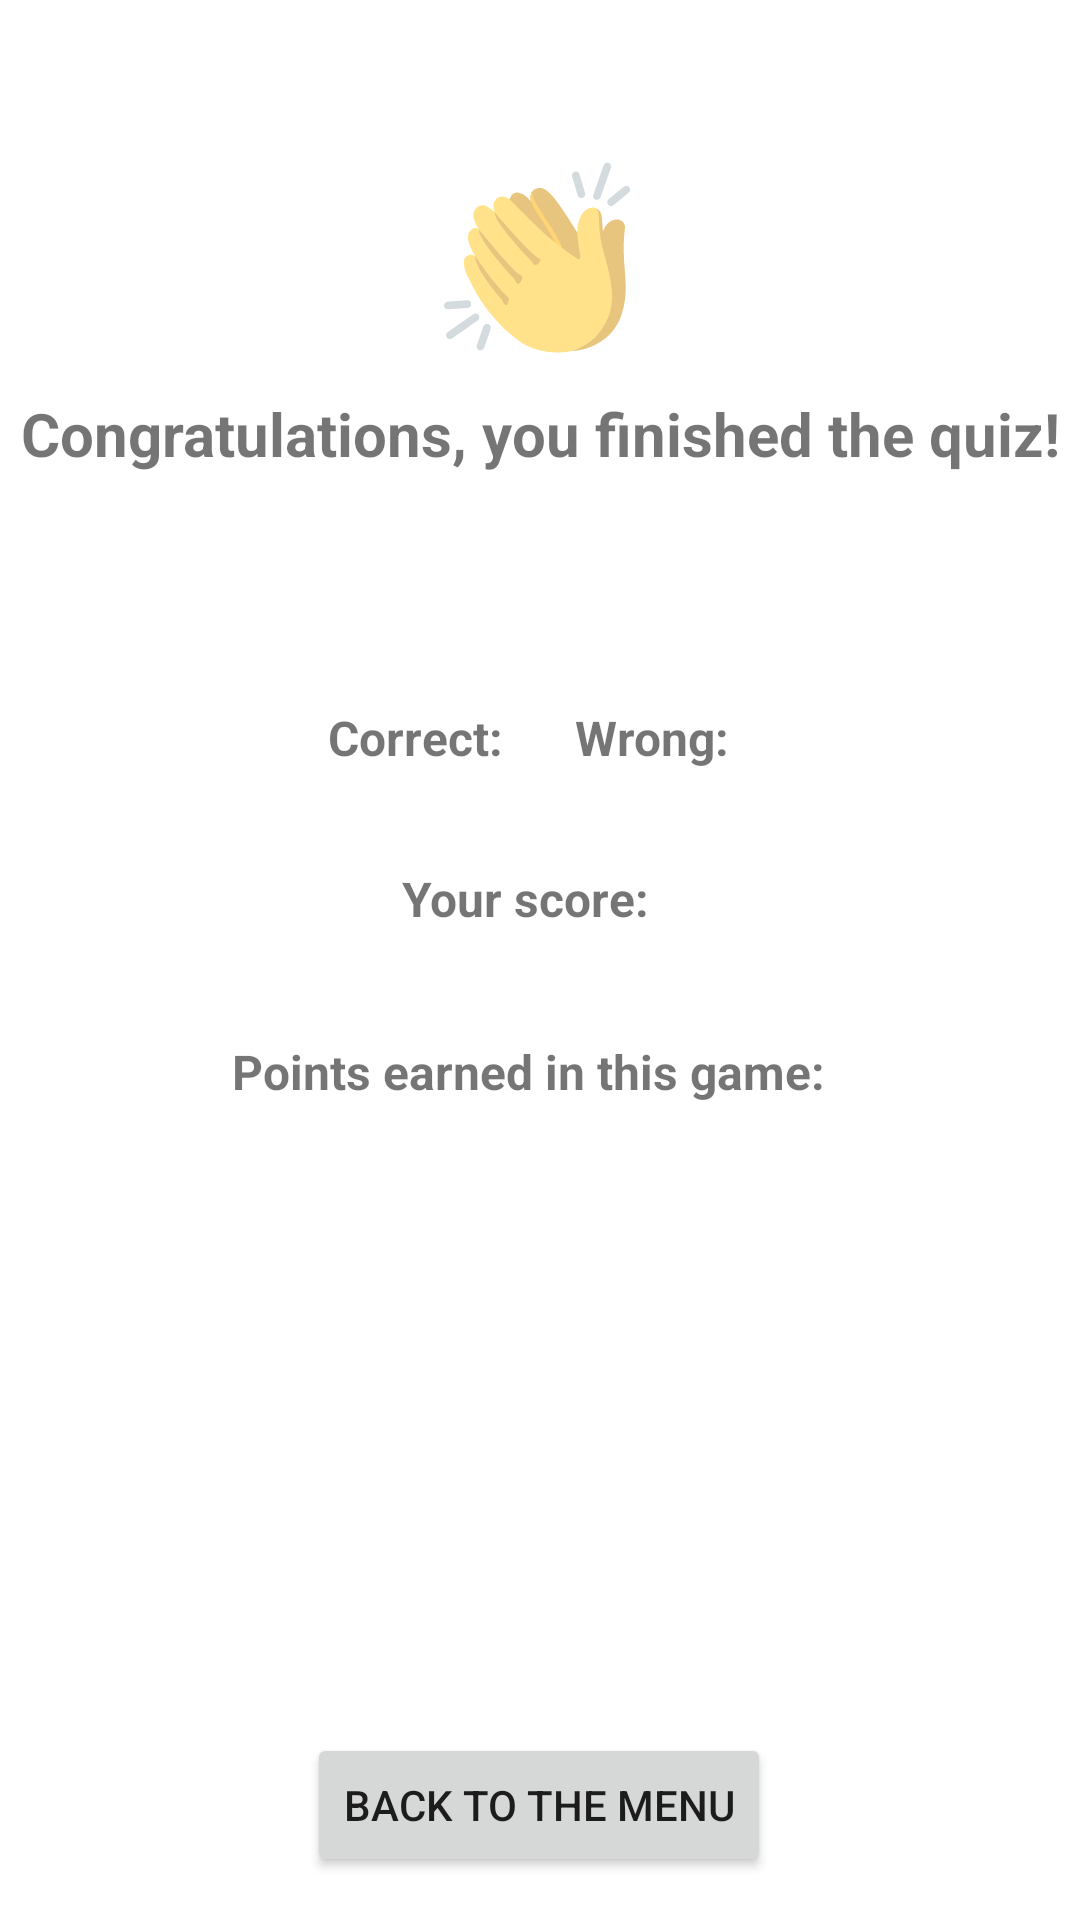

The Android layout XML behind this screen, and the referenced resources:
<!-- AndroidManifest.xml: application theme Theme.DotNote -->
<!-- res/layout/activity_game_end.xml -->
<?xml version="1.0" encoding="utf-8"?>
<androidx.constraintlayout.widget.ConstraintLayout xmlns:android="http://schemas.android.com/apk/res/android"
    xmlns:app="http://schemas.android.com/apk/res-auto"
    xmlns:tools="http://schemas.android.com/tools"
    android:layout_width="match_parent"
    android:layout_height="match_parent"
    tools:context=".ui.endingscreen.GameEndActivity">

    <TextView
        android:id="@+id/textView2"
        android:layout_width="wrap_content"
        android:layout_height="wrap_content"
        android:text="👏"
        android:textSize="56sp"
        app:layout_constraintBottom_toBottomOf="parent"
        app:layout_constraintEnd_toEndOf="parent"
        app:layout_constraintHorizontal_bias="0.498"
        app:layout_constraintStart_toStartOf="parent"
        app:layout_constraintTop_toTopOf="parent"
        app:layout_constraintVertical_bias="0.082" />

    <TextView
        android:id="@+id/textView7"
        android:layout_width="wrap_content"
        android:layout_height="wrap_content"
        android:text="Congratulations, you finished the quiz!"
        android:textSize="20sp"
        android:textStyle="bold"
        app:layout_constraintBottom_toBottomOf="parent"
        app:layout_constraintEnd_toEndOf="parent"
        app:layout_constraintHorizontal_bias="0.5"
        app:layout_constraintStart_toStartOf="parent"
        app:layout_constraintTop_toBottomOf="@+id/textView2"
        app:layout_constraintVertical_bias="0.02" />

    <Button
        android:id="@+id/buttonGoToMainScreen"
        android:layout_width="wrap_content"
        android:layout_height="wrap_content"
        android:text="back to the menu"
        app:layout_constraintBottom_toBottomOf="parent"
        app:layout_constraintEnd_toEndOf="parent"
        app:layout_constraintHorizontal_bias="0.498"
        app:layout_constraintStart_toStartOf="parent"
        app:layout_constraintTop_toTopOf="parent"
        app:layout_constraintVertical_bias="0.976" />

    <LinearLayout
        android:id="@+id/linearLayout2"
        android:layout_width="wrap_content"
        android:layout_height="wrap_content"
        android:layout_marginTop="32dp"
        android:orientation="horizontal"
        app:layout_constraintEnd_toEndOf="parent"
        app:layout_constraintHorizontal_bias="0.498"
        app:layout_constraintStart_toStartOf="parent"
        app:layout_constraintTop_toBottomOf="@+id/linearLayout3">

        <TextView
            android:id="@+id/textView10"
            android:layout_width="wrap_content"
            android:layout_height="wrap_content"
            android:text="Your score:"
            android:textSize="16sp"
            android:textStyle="bold" />

        <TextView
            android:id="@+id/textViewScore"
            android:paddingLeft="8dp"
            android:layout_width="wrap_content"
            android:layout_height="wrap_content"
            android:textSize="16sp"
            android:textStyle="bold" />
    </LinearLayout>

    <LinearLayout
        android:layout_width="wrap_content"
        android:layout_height="wrap_content"
        android:layout_marginTop="36dp"
        android:orientation="horizontal"
        app:layout_constraintEnd_toEndOf="parent"
        app:layout_constraintStart_toStartOf="parent"
        app:layout_constraintTop_toBottomOf="@+id/linearLayout2">

        <TextView
            android:id="@+id/textView12"
            android:layout_width="wrap_content"
            android:layout_height="wrap_content"
            android:text="Points earned in this game:"
            android:textSize="16sp"
            android:textStyle="bold" />

        <TextView
            android:id="@+id/textViewPoints"
            android:layout_width="wrap_content"
            android:layout_height="wrap_content"
            android:paddingLeft="8dp"
            android:textSize="16sp"
            android:textStyle="bold" />
    </LinearLayout>

    <LinearLayout
        android:id="@+id/linearLayout3"
        android:layout_width="wrap_content"
        android:layout_height="wrap_content"
        android:orientation="horizontal"
        app:layout_constraintBottom_toBottomOf="parent"
        app:layout_constraintEnd_toEndOf="parent"
        app:layout_constraintStart_toStartOf="parent"
        app:layout_constraintTop_toTopOf="parent"
        app:layout_constraintVertical_bias="0.329">

        <LinearLayout
            android:id="@+id/linearLayout"
            android:layout_width="wrap_content"
            android:layout_height="wrap_content"
            android:layout_marginTop="47dp"
            android:orientation="horizontal">

            <TextView
                android:id="@+id/textView8"
                android:layout_width="wrap_content"
                android:layout_height="wrap_content"
                android:text="Correct:"
                android:textSize="16sp"
                android:textStyle="bold" />

            <TextView
                android:id="@+id/textViewCorrect"
                android:layout_width="wrap_content"
                android:layout_height="wrap_content"
                android:paddingLeft="8dp"
                android:textColor="#EB2626"
                android:textSize="16sp"
                android:textStyle="bold" />
        </LinearLayout>

        <LinearLayout
            android:layout_width="wrap_content"
            android:layout_height="wrap_content"
            android:layout_marginTop="47dp"
            android:orientation="horizontal"
            android:paddingLeft="16dp">

            <TextView
                android:id="@+id/textView9"
                android:layout_width="wrap_content"
                android:layout_height="wrap_content"
                android:text="Wrong:"
                android:textSize="16sp"
                android:textStyle="bold" />

            <TextView
                android:id="@+id/textViewWrong"
                android:layout_width="wrap_content"
                android:layout_height="wrap_content"
                android:paddingLeft="8dp"
                android:textColor="#A3EB26"
                android:textSize="16sp"
                android:textStyle="bold" />
        </LinearLayout>
    </LinearLayout>
</androidx.constraintlayout.widget.ConstraintLayout>
<!-- resources referenced by this layout -->
<resources>
  <style name="Theme.DotNote" parent="Theme.MaterialComponents.DayNight.DarkActionBar">
          
          <item name="colorPrimary">@color/purple_500</item>
          <item name="colorPrimaryVariant">@color/purple_700</item>
          <item name="colorOnPrimary">@color/white</item>
          
          <item name="colorSecondary">@color/teal_200</item>
          <item name="colorSecondaryVariant">@color/teal_700</item>
          <item name="colorOnSecondary">@color/black</item>
          
          <item name="android:statusBarColor" tools:targetApi="l">?attr/colorPrimaryVariant</item>
          
      </style>
  <!-- not gathered from this repository: default colours our renderer supplied (Android Studio template values) -->
  <color name="purple_500">#FF6200EE</color>
  <color name="purple_700">#FF3700B3</color>
  <color name="teal_200">#FF03DAC5</color>
  <color name="teal_700">#FF018786</color>
  <color name="black">#FF000000</color>
  <color name="white">#FFFFFFFF</color>
</resources>
